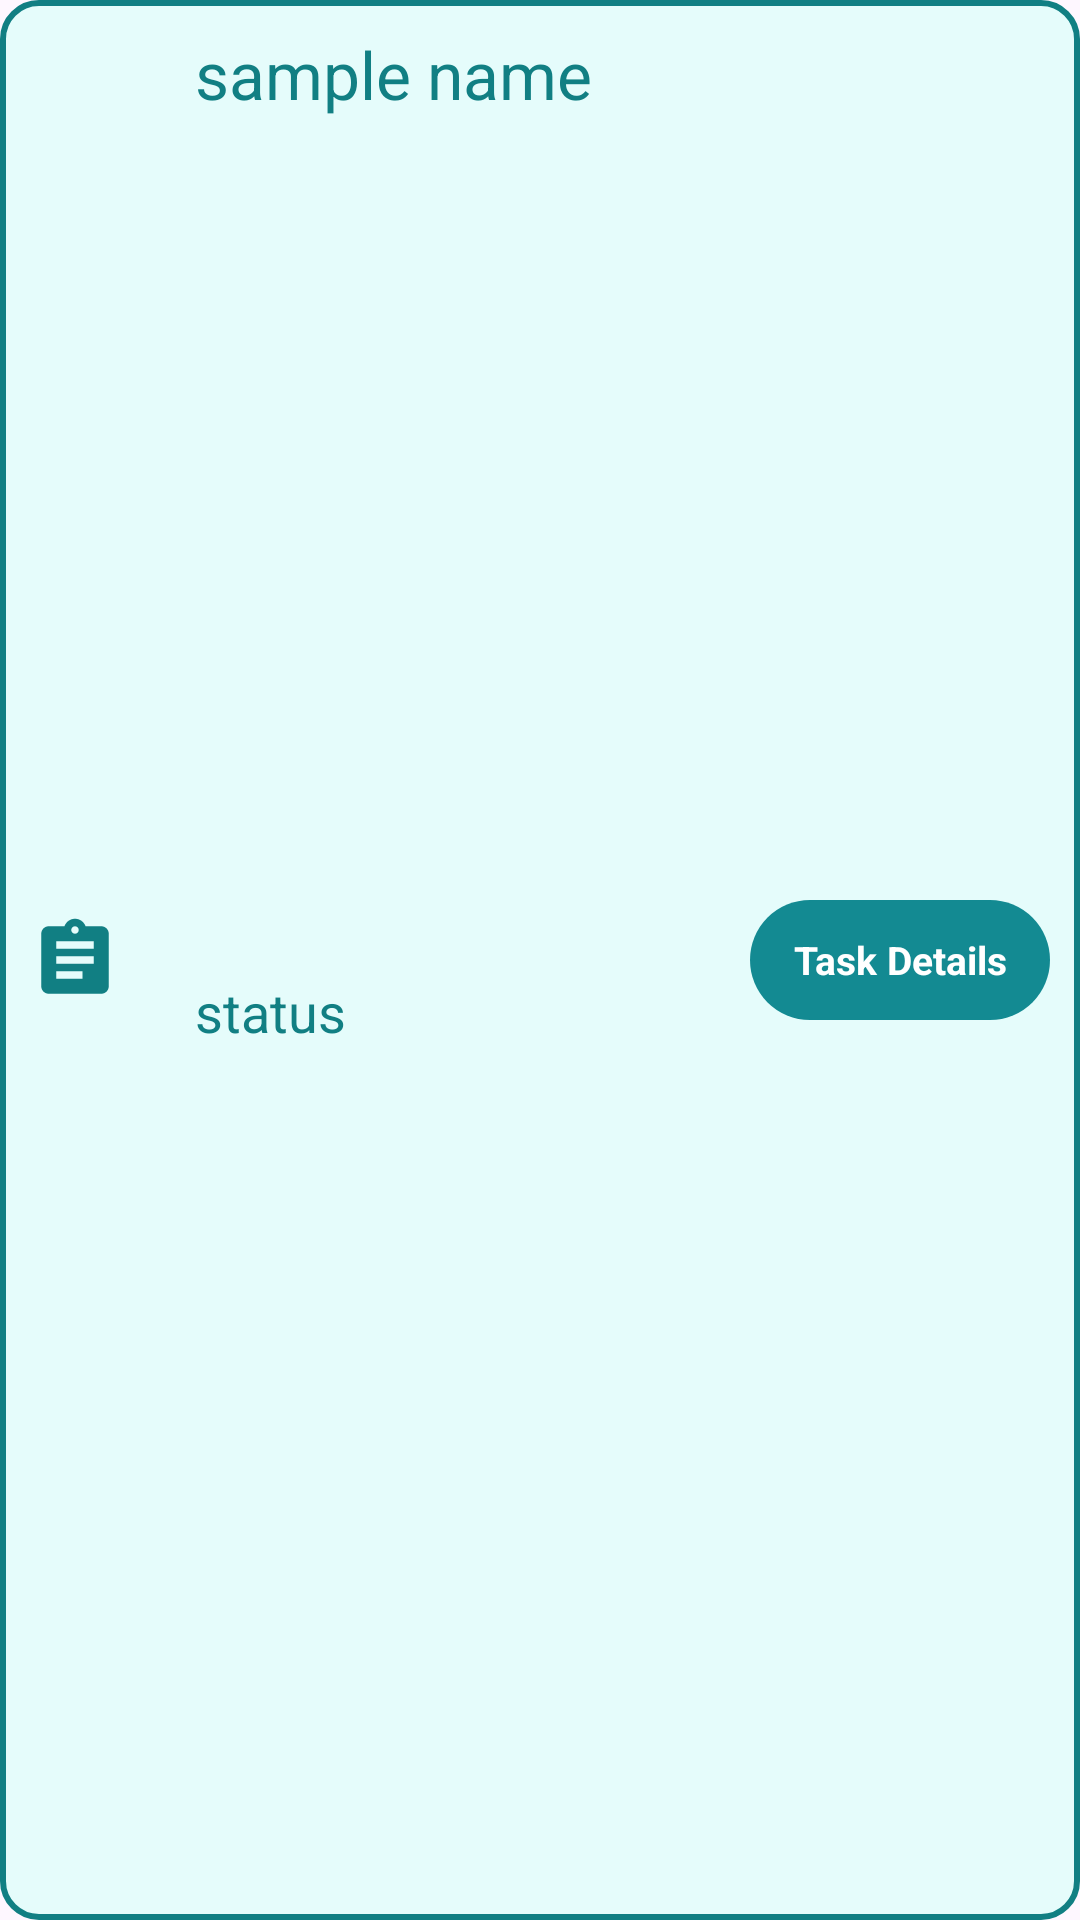

Produce the Android XML layout that renders to this screen, including the resource entries it uses.
<!-- AndroidManifest.xml: application theme Theme.TeamsCollaboration -->
<!-- res/layout/itemtask.xml -->
<?xml version="1.0" encoding="utf-8"?>
<androidx.constraintlayout.widget.ConstraintLayout xmlns:android="http://schemas.android.com/apk/res/android"
    xmlns:app="http://schemas.android.com/apk/res-auto"
    xmlns:tools="http://schemas.android.com/tools"
    android:layout_width="match_parent"
    android:layout_height="wrap_content"
    android:layout_marginStart="5dp"
    android:layout_marginTop="5dp"
    android:layout_marginEnd="5dp"
    android:background="@drawable/stream_background">


    <TextView
        android:id="@+id/taskStatus"
        android:layout_width="wrap_content"
        android:layout_height="wrap_content"
        android:layout_marginStart="25dp"
        android:layout_marginTop="5dp"
        android:layout_marginBottom="10dp"
        android:text="status"
        android:textColor="@color/primary"
        android:textSize="18sp"
        app:layout_constraintBottom_toBottomOf="parent"
        app:layout_constraintStart_toEndOf="@+id/imageView3"
        app:layout_constraintTop_toBottomOf="@+id/taskName" />

    <TextView
        android:id="@+id/taskDetailsButton"
        android:layout_width="100dp"
        android:layout_height="40dp"
        android:layout_gravity="left|center_vertical|end"
        android:layout_marginTop="10dp"
        android:layout_marginEnd="10dp"
        android:layout_marginBottom="10dp"
        android:background="@drawable/button_design"
        android:gravity="center"
        android:padding="10dp"
        android:text="Task Details"
        android:textAlignment="center"
        android:textColor="@color/white"
        android:textSize="13sp"
        android:textStyle="bold"
        app:layout_constraintBottom_toBottomOf="parent"
        app:layout_constraintEnd_toEndOf="parent"
        app:layout_constraintTop_toTopOf="parent" />

    <TextView
        android:id="@+id/taskName"
        android:layout_width="wrap_content"
        android:layout_height="wrap_content"
        android:layout_marginStart="25dp"
        android:layout_marginTop="10dp"
        android:text="sample name"
        android:textColor="@color/primary"
        android:textSize="22sp"
        app:layout_constraintStart_toEndOf="@+id/imageView3"
        app:layout_constraintTop_toTopOf="parent" />

    <ImageView
        android:id="@+id/imageView3"
        android:layout_width="30dp"
        android:layout_height="30dp"
        android:layout_gravity="center_vertical"
        android:layout_marginStart="10dp"
        android:layout_marginTop="10dp"
        android:layout_marginBottom="10dp"
        android:src="@drawable/task"
        app:layout_constraintBottom_toBottomOf="parent"
        app:layout_constraintStart_toStartOf="parent"
        app:layout_constraintTop_toTopOf="parent" />

</androidx.constraintlayout.widget.ConstraintLayout>
<!-- resources referenced by this layout -->
<resources>
  <color name="primary">#117F83</color>
  <color name="white">#FFFFFFFF</color>
  <!-- drawable button_design (drawable) -->
  <?xml version="1.0" encoding="utf-8"?>
  <selector>
      <item>
          <shape xmlns:android="http://schemas.android.com/apk/res/android" android:shape="rectangle">
              <corners android:radius="60dp" />
              <solid android:color="@color/tertiary" />
          </shape>
      </item>
  </selector>
  <!-- drawable stream_background (drawable) -->
  <?xml version="1.0" encoding="utf-8"?>
  <selector xmlns:android="http://schemas.android.com/apk/res/android">
      <item>
          <shape>
              <solid android:color="@color/background"/>
              <corners android:radius="12dp"/>
              <stroke android:color="@color/primary" android:width="2dp"/>
          </shape>
      </item>
  </selector>
  <!-- drawable task (drawable) -->
  <vector xmlns:android="http://schemas.android.com/apk/res/android" android:autoMirrored="true" android:height="40dp" android:tint="@color/primary" android:viewportHeight="24" android:viewportWidth="24" android:width="40dp">
        
      <path android:fillColor="@android:color/white" android:pathData="M19,3h-4.18C14.4,1.84 13.3,1 12,1c-1.3,0 -2.4,0.84 -2.82,2L5,3c-1.1,0 -2,0.9 -2,2v14c0,1.1 0.9,2 2,2h14c1.1,0 2,-0.9 2,-2L21,5c0,-1.1 -0.9,-2 -2,-2zM12,3c0.55,0 1,0.45 1,1s-0.45,1 -1,1 -1,-0.45 -1,-1 0.45,-1 1,-1zM14,17L7,17v-2h7v2zM17,13L7,13v-2h10v2zM17,9L7,9L7,7h10v2z"/>
      
  </vector>
  <style name="Theme.TeamsCollaboration" parent="Base.Theme.TeamsCollaboration" />
  <color name="tertiary">#138A92</color>
  <color name="background">#e5fcfb</color>
  <style name="Base.Theme.TeamsCollaboration" parent="Theme.Material3.DayNight.NoActionBar">
          
          
      </style>
</resources>
